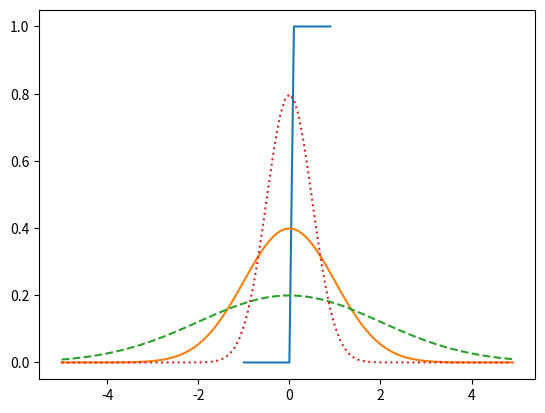

Generate this figure with matplotlib: (Note: this script raises an exception after producing the figure.)
from collections import Counter
from random import random

import numpy as np
import matplotlib.pyplot as plt
import csv
from scipy.special import erf


def random_kid():
    return np.random.choice(['boy', 'girl'])


def uniform_df(x):
    return 1 if 0 <= x < 1 else 0


def normal_pdf(x, mu=0, sigma=1.0):
    sqrt_two_pi = np.sqrt(2 * np.pi) * sigma
    exp = np.exp(- np.power(x - mu, 2) / (2 * sigma ** 2))
    return exp / sqrt_two_pi


def normal_cdf(x, mu=0, sigma=1):
    # erf = 2/sqrt(pi)*integral(exp(-t**2), t=0..z)
    t = (x - mu) / (np.sqrt(2) * sigma)
    return (1 + erf(t)) / 2


def inverse_normal_cdf(p, mu=0, sigma=1, tolerance=0.000001):
    if mu != 0 or sigma != 1:
        return mu + sigma * inverse_normal_cdf(p, tolerance=tolerance)

    # -10以下の確率はほぼ0
    low_z, low_p = -10.0, 0.0

    # 10以下の確率はほぼ1
    hi_z, hi_p = 10.0, 1

    mid_z = (low_z + hi_z) / 2

    while hi_z - low_z > tolerance:

        mid_z = (low_z + hi_z) / 2
        # 中間のmid_z以下の確率
        mid_p = normal_cdf(mid_z)

        # pを求める
        # 目標確率のpより小さければlowを上げる
        # 目標確率のpより大きければhiを下げる
        if mid_p < p:
            low_z, low_p = mid_z, mid_p
        elif mid_p > p:
            hi_z, hi_p = mid_z, mid_p
        else:
            break

    return mid_z


def bernoulli_trial(p):
    return 1 if random.random() < p else 0


def binomial(n, p):
    return sum(bernoulli_trial(p) for _ in range(n))


def make_hist(p, n, num_points):
    data = [binomial(n, p) for _ in range(num_points)]
    histogram = Counter(data)

    # 　正規分布を重ねる
    xs = [x for x in range(min(histogram.keys()), max(histogram.keys()) + 1)]
    ys = [normal_pdf(x, n * p, np.sqrt(n * p * (1 - p))) for x in xs]
    plt.plot(xs, ys)
    plt.bar(histogram.keys(), [y / num_points for y in histogram.values()])


if __name__ == '__main__':
    plt.plot(np.arange(-1.0, 1.0, 0.1), [uniform_df(x) for x in np.arange(-1.0, 1.0, 0.1)])

    xs = [x / 10.0 for x in range(-50, 50)]

    plt.plot(xs, [normal_pdf(x, sigma=1) for x in xs], '-')
    plt.plot(xs, [normal_pdf(x, sigma=2) for x in xs], '--')
    plt.plot(xs, [normal_pdf(x, sigma=0.5) for x in xs], ':')
    make_hist(0.5, 100, 10000000)
